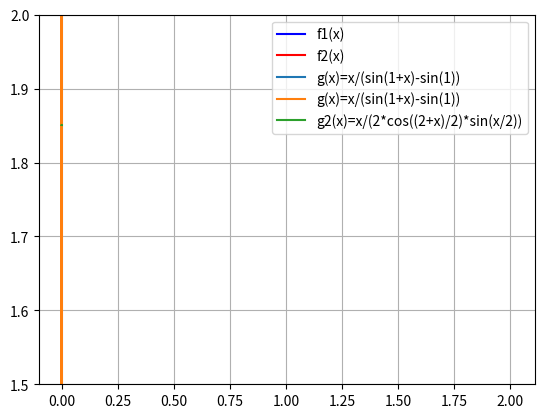

Here is the Python script that generated this plot:
import numpy as np
import matplotlib.pyplot as plt

# Aufgabe 2a
# Bei der f2() ist der Plot genauer als bei der f1().
# f1() berrechnet den Wert indem mehrere Werte addiert und subtrahiert werden.
# Die Terme welche subtrahiert werden, sind ähnlich gross wenn der x Wert 
# klein ist, und erzeugen dadurch eine grosse Fehlerfortpflanzung.
# Das Phänomen der Auslöschung tritt auf, und die Resultate von f1() 
# werden sehr ungenau und chaotisch.
# Für f2() wird die Rechnung (x-2)^7 ausgeführt. Dabei wird nur 
# (x-2) mehrmals mit sich selber multipliziert. In diesem Fall ist die Rechnung
# weniger Fehleranfällig, da die Multiplikation wie mehrfaches Addieren ist. 

def f1(x):
    return x**7 - 14*x**6 + 84*x**5 - 280*x**4 + 560*x**3 - 672*x**2 + 448*x - 128

def f2(x):
    return (x-2)**7

x_interval = np.linspace(1.99, 2.01, 501)

plt.plot(x_interval, f1(x_interval), color = 'blue', label='f1(x)')
plt.plot(x_interval, f2(x_interval), color = 'red', label='f2(x)')

plt.ylim(-5*10**(-15), 5*10**(-15))

plt.legend()
plt.grid()
plt.show()

# Aufgabe 2b
# Die Stabilität beschreibt die Robustheit eines numerischen Verfahrens 
# gegenüber Störungen und Rundungsfehler. Wenn wir den Plot betrachten,
# stellen wir fest, dass als sich der Wert von x 0 nähert, weichen die
# Funktionswerte g(x) immer mehr von einander ab. Sie konvergieren nicht.
# Deshalb ist die Berechnung des limes von g(x) für x->0 auf diese Weise
# nicht stabil.

def g1(x):
    return x/(np.sin(1.0+x)-np.sin(1.0))

x_interval = np.arange(-10**-14, 10**-14, 1*10**-17)

plt.plot(x_interval, g1(x_interval), label='g(x)=x/(sin(1+x)-sin(1))')
plt.legend()
plt.grid()
plt.show()

# Aufgabe 2c
# Wir stellen fest, dass diese Funktion nun stabil ist um den Wert x = 0 herum.
# Bei der ersten Variante haben wir eine Subtraktion im Nenner, und der Wert
# als sich der Nenner dem Wert 0 nähert wird die Funktion immer ungenauer.
# Bei der zweiten Variante haben wir nur Multiplikationen im Nenner.
# Es entstehen weniger Störungen. Da die Funktion auf beiden Seiten von 0
# relativ stabil und stetig aussieht, können wir diese Funktion für die
# Approximation vom limes von g(x) für x->0 verwenden.
# Der Wert vom limes von g(x) für x->0 ist ungefähr 1.85

def g2(x):
    return x / (2.0 * np.cos( (2.0+x) / 2.0 ) * np.sin( x / 2.0 ))

plt.plot(x_interval, g1(x_interval), label='g(x)=x/(sin(1+x)-sin(1))')
plt.plot(x_interval, g2(x_interval), label='g2(x)=x/(2*cos((2+x)/2)*sin(x/2))')
plt.ylim(1.5, 2)
plt.legend()
plt.grid()
plt.show()
